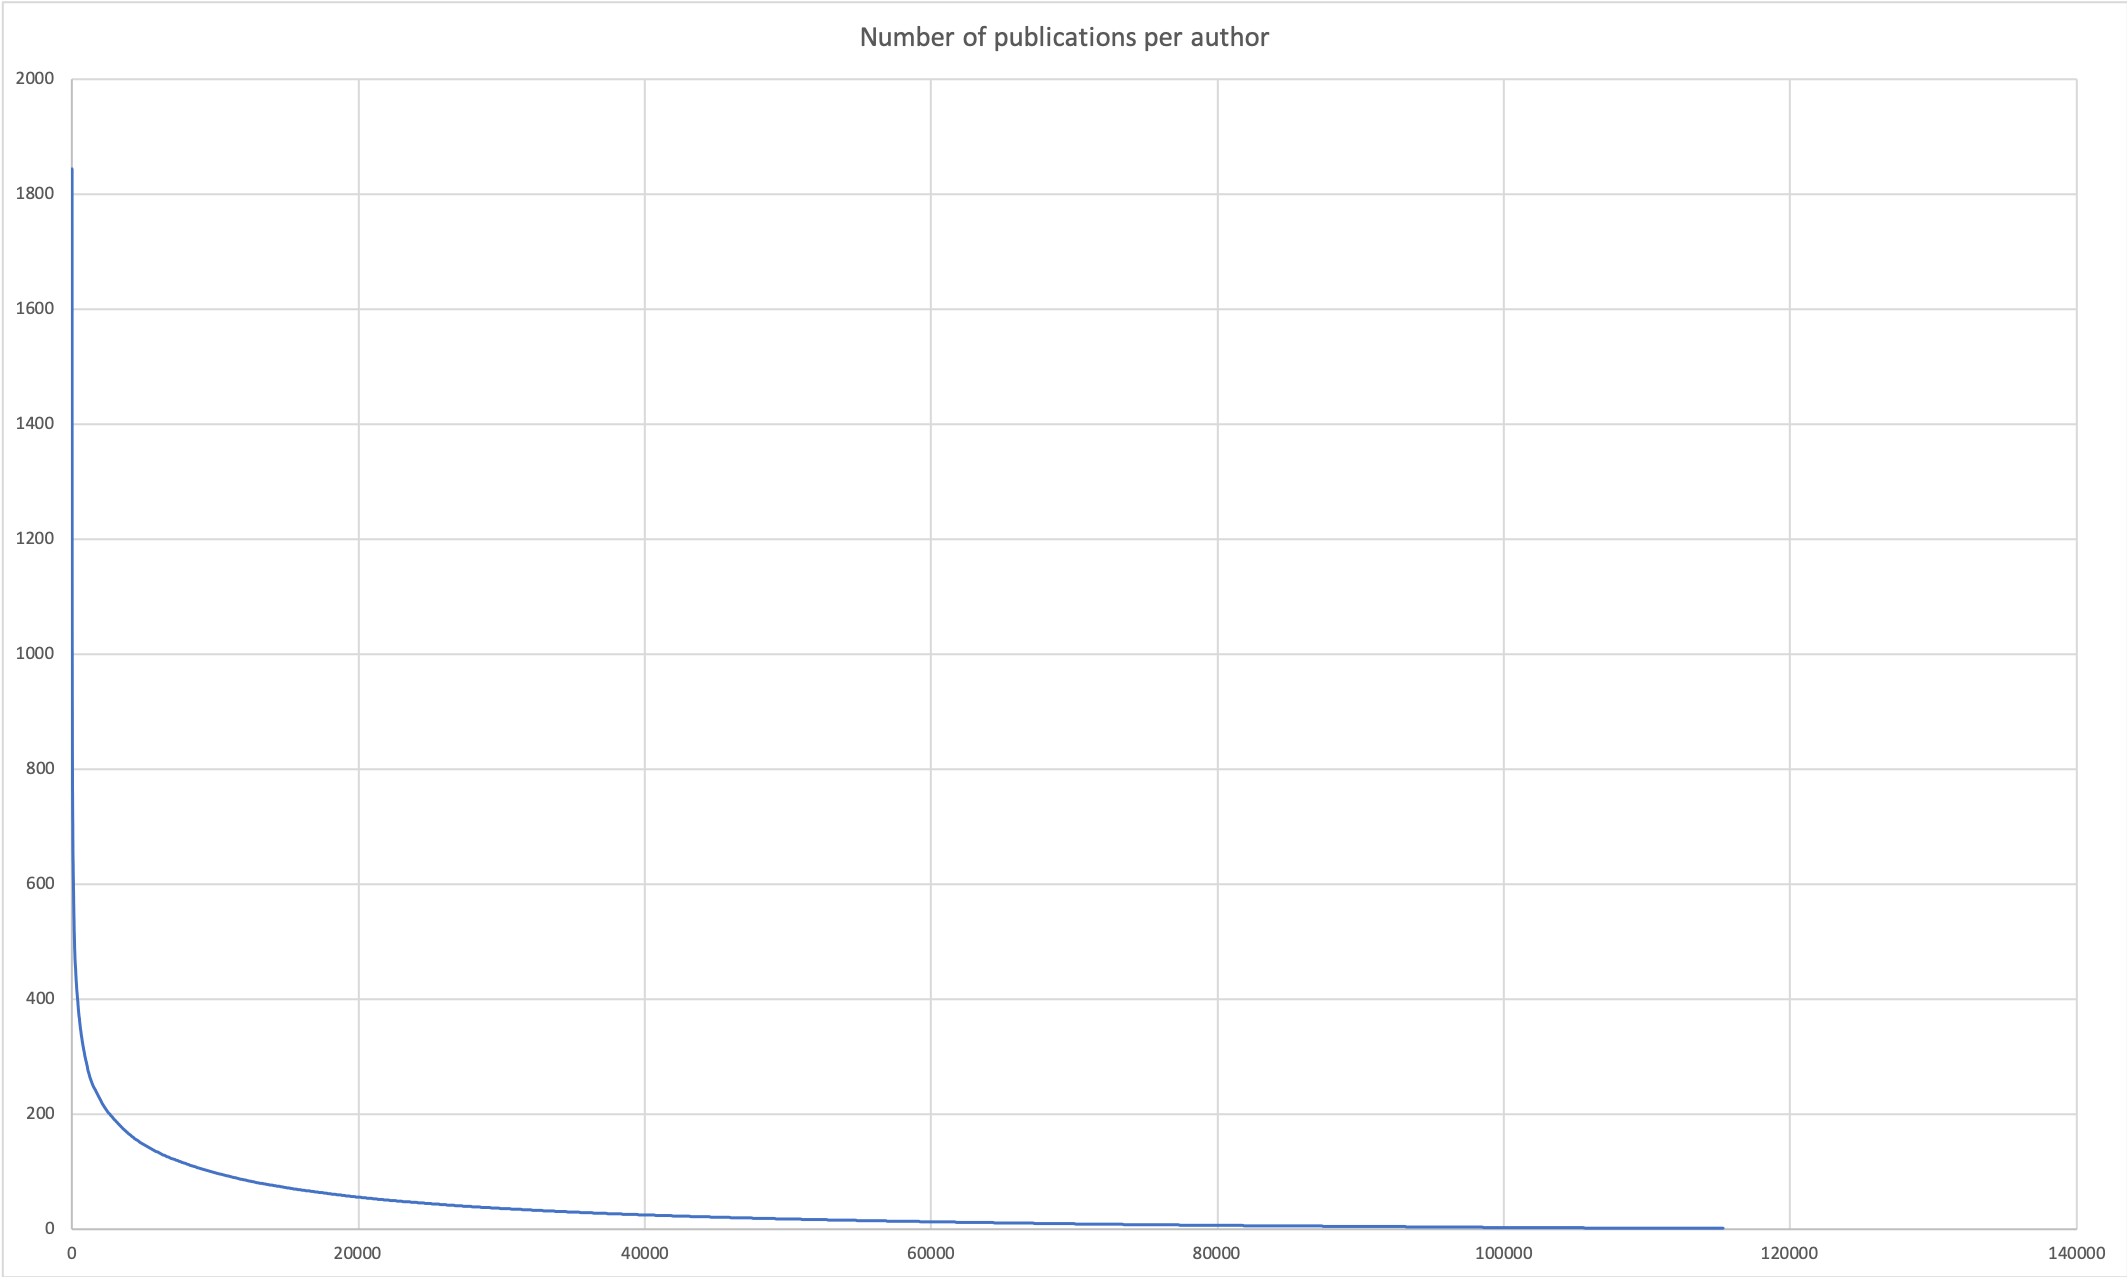

Source data for this figure (header and first rows):
H. Vincent Poor, 1844
Mohamed-Slim Alouini, 1459
Philip S. Yu, 1379
Lajos Hanzo, 1268
Wen Gao 0001, 1214
Victor C. M. Leung, 1167
Hai Jin 0001, 1118
Witold Pedrycz, 1072
Thomas S. Huang, 1045
Zhu Han, 1029
Luca Benini, 1012
Dacheng Tao, 1009
Elisa Bertino, 985
Jiawei Han 0001, 974
Leonard Barolli, 973
Chin-Chen Chang 0001, 931
Georgios B. Giannakis, 918
Nassir Navab, 918
Luc Van Gool, 904
Licheng Jiao, 902
Robert Schober, 883
Jie Wu 0001, 870
Makoto Takizawa 0001, 843
Azzedine Boukerche, 840
C.-C. Jay Kuo, 820
Toshio Fukuda, 818
Ajith Abraham, 806
Robert W. Heath Jr., 802
Sajal K. Das 0001, 782
Wil M. P. van der Aalst, 780
Edwin R. Hancock, 777
Mohsen Guizani, 770
Rama Chellappa, 764
Kang G. Shin, 760
Xuelong Li, 759
Jack J. Dongarra, 758
Xuemin Shen, 756
Mario Gerla, 747
Hans-Peter Seidel, 743
Christoph Meinel, 736
Kaushik Roy 0001, 734
Shuicheng Yan, 731
Shrikanth S. Narayanan, 730
Michele Zorzi, 721
Albert Y. Zomaya, 718
Hermann Ney, 714
Anil K. Jain 0001, 713
Francisco Herrera, 712
Krishnendu Chakrabarty, 711
Gerhard P. Fettweis, 708
Jiannong Cao, 706
Yoshua Bengio, 706
Rolf Drechsler, 698
Mario Piattini, 686
Rajkumar Buyya, 678
Mahmut T. Kandemir, 676
Nadeem Javaid, 674
Josef Kittler, 673
Massoud Pedram, 673
Schahram Dustdar, 664
Roland Siegwart, 658
... 115,289 more rows
